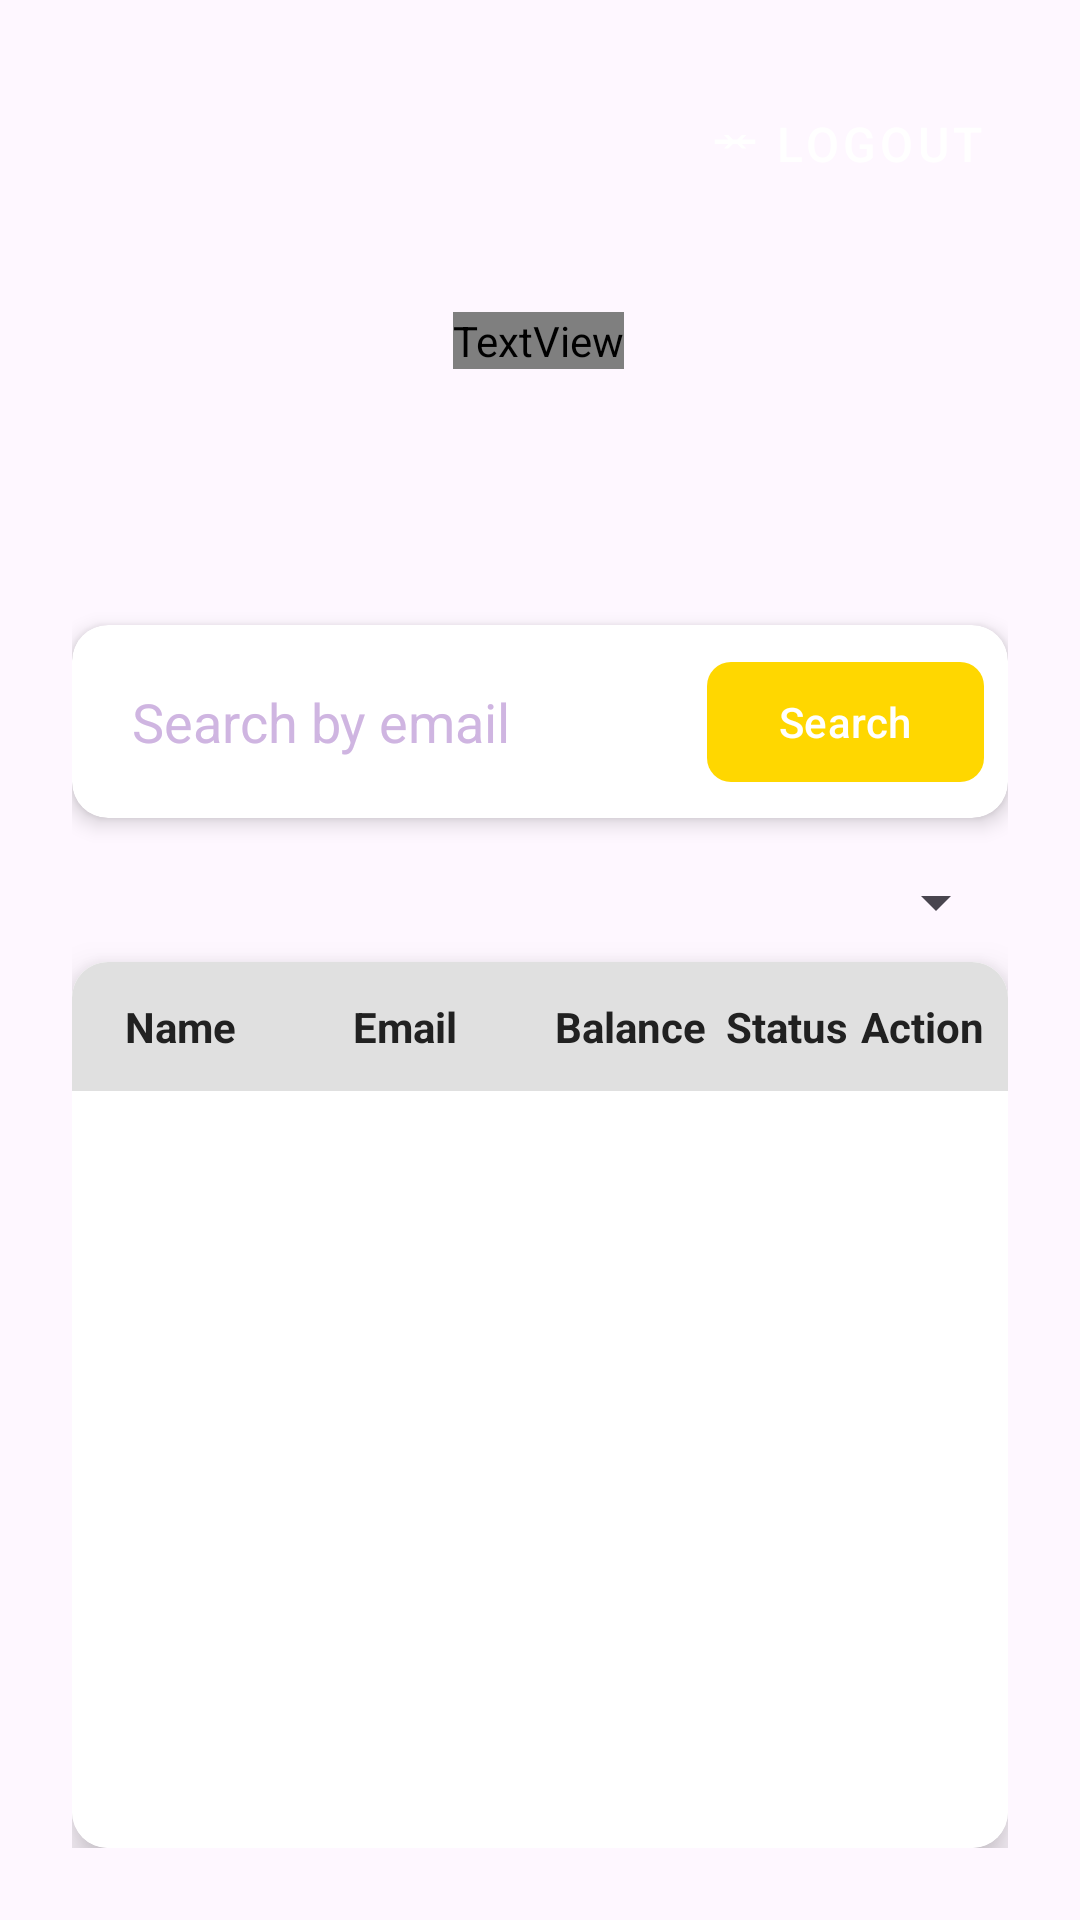

Produce the Android XML layout that renders to this screen, including the resource entries it uses.
<!-- AndroidManifest.xml: application theme Theme.ProjectMDP -->
<!-- res/layout/fragment_all_user.xml -->
<?xml version="1.0" encoding="utf-8"?>
<layout xmlns:tools="http://schemas.android.com/tools"
    xmlns:android="http://schemas.android.com/apk/res/android"
    xmlns:app="http://schemas.android.com/apk/res-auto">

    <androidx.constraintlayout.widget.ConstraintLayout
        android:layout_width="match_parent"
        android:layout_height="match_parent"
        android:background="@android:color/transparent"
        android:padding="24dp">

        <Spinner
            android:id="@+id/statusFilterSpinner"
            android:layout_width="match_parent"
            android:layout_height="wrap_content"
            android:layout_marginTop="16dp"
            android:padding="4dp"
            android:spinnerMode="dropdown"
            app:layout_constraintEnd_toEndOf="parent"
            app:layout_constraintHorizontal_bias="0.0"
            app:layout_constraintStart_toStartOf="parent"
            app:layout_constraintTop_toBottomOf="@+id/searchCard" />

        <com.google.android.material.button.MaterialButton
            android:id="@+id/btnLogout"
            style="@style/Widget.MaterialComponents.Button.TextButton"
            android:layout_width="wrap_content"
            android:layout_height="wrap_content"
            android:fontFamily="sans-serif-medium"
            android:text="Logout"
            android:textColor="@color/white"
            android:textSize="16sp"
            android:visibility="visible"
            app:icon="@drawable/ic_transfer"
            app:iconGravity="textStart"
            app:iconTint="@color/white"
            app:layout_constraintEnd_toEndOf="parent"
            app:layout_constraintTop_toTopOf="parent" />

        <TextView
            android:id="@+id/adminTitle"
            android:layout_width="wrap_content"
            android:layout_height="wrap_content"
            android:layout_marginTop="80dp"
            android:fontFamily="sans-serif-bold"
            android:text="All Users"
            android:textColor="#FFFFFF"
            android:textSize="32sp"
            app:layout_constraintEnd_toEndOf="parent"
            app:layout_constraintHorizontal_bias="0.498"
            app:layout_constraintStart_toStartOf="parent"
            app:layout_constraintTop_toTopOf="parent" />

        <TextView
            android:id="@+id/userCountText"
            android:layout_width="wrap_content"
            android:layout_height="wrap_content"
            android:layout_marginTop="32dp"
            android:fontFamily="sans-serif-medium"
            android:textColor="#FFFFFF"
            android:textSize="18sp"
            app:layout_constraintEnd_toEndOf="parent"
            app:layout_constraintHorizontal_bias="0.498"
            app:layout_constraintStart_toStartOf="parent"
            app:layout_constraintTop_toBottomOf="@+id/adminTitle"
            tools:text="Total Users: 9" />

        <androidx.cardview.widget.CardView
            android:id="@+id/searchCard"
            android:layout_width="0dp"
            android:layout_height="wrap_content"
            android:layout_marginTop="29dp"
            app:cardCornerRadius="12dp"
            app:cardElevation="4dp"
            app:contentPadding="8dp"
            app:layout_constraintEnd_toEndOf="parent"
            app:layout_constraintHorizontal_bias="0.0"
            app:layout_constraintStart_toStartOf="parent"
            app:layout_constraintTop_toBottomOf="@+id/userCountText">

            <androidx.constraintlayout.widget.ConstraintLayout
                android:layout_width="match_parent"
                android:layout_height="wrap_content">

                <EditText
                    android:id="@+id/etsearch12"
                    android:layout_width="0dp"
                    android:layout_height="wrap_content"
                    android:background="@android:color/transparent"
                    android:hint="Search by email"
                    android:inputType="textEmailAddress"
                    android:padding="12dp"
                    android:textColor="@color/text_primary"
                    android:textColorHint="@color/search_hint"
                    app:layout_constraintBottom_toBottomOf="parent"
                    app:layout_constraintEnd_toStartOf="@id/btnsearch12"
                    app:layout_constraintStart_toStartOf="parent"
                    app:layout_constraintTop_toTopOf="parent" />

                <com.google.android.material.button.MaterialButton
                    android:id="@+id/btnsearch12"
                    android:layout_width="wrap_content"
                    android:layout_height="wrap_content"
                    android:text="Search"
                    android:textColor="@android:color/white"
                    app:backgroundTint="@color/search_button_tint"
                    app:cornerRadius="8dp"
                    app:layout_constraintBottom_toBottomOf="parent"
                    app:layout_constraintEnd_toEndOf="parent"
                    app:layout_constraintTop_toTopOf="parent" />

            </androidx.constraintlayout.widget.ConstraintLayout>
        </androidx.cardview.widget.CardView>

        <androidx.cardview.widget.CardView
            android:id="@+id/userTableCard"
            android:layout_width="0dp"
            android:layout_height="0dp"
            android:layout_marginTop="8dp"
            app:cardCornerRadius="12dp"
            app:cardElevation="8dp"
            app:layout_constraintBottom_toBottomOf="parent"
            app:layout_constraintEnd_toEndOf="parent"
            app:layout_constraintStart_toStartOf="parent"
            app:layout_constraintTop_toBottomOf="@+id/statusFilterSpinner">

            <LinearLayout
                android:layout_width="match_parent"
                android:layout_height="match_parent"
                android:background="@color/card_background"
                android:orientation="vertical">

                <androidx.constraintlayout.widget.ConstraintLayout
                    android:id="@+id/tableHeader"
                    android:layout_width="match_parent"
                    android:layout_height="wrap_content"
                    android:background="@color/table_header_bg"
                    android:paddingHorizontal="6dp"
                    android:paddingVertical="12dp">

                    <TextView
                        android:id="@+id/headerName"
                        android:layout_width="0dp"
                        android:layout_height="wrap_content"
                        android:gravity="center"
                        android:text="Name"
                        android:textColor="@color/table_header_text"
                        android:textSize="14sp"
                        android:textStyle="bold"
                        app:layout_constraintStart_toStartOf="parent"
                        app:layout_constraintWidth_percent="0.20" />

                    <TextView
                        android:id="@+id/headerEmail"
                        android:layout_width="0dp"
                        android:layout_height="wrap_content"
                        android:gravity="center"
                        android:text="Email"
                        android:textColor="@color/table_header_text"
                        android:textSize="14sp"
                        android:textStyle="bold"
                        app:layout_constraintStart_toEndOf="@id/headerName"
                        app:layout_constraintWidth_percent="0.30" />

                    <TextView
                        android:id="@+id/headerBalance"
                        android:layout_width="0dp"
                        android:layout_height="wrap_content"
                        android:gravity="center"
                        android:text="Balance"
                        android:textColor="@color/table_header_text"
                        android:textSize="14sp"
                        android:textStyle="bold"
                        app:layout_constraintStart_toEndOf="@id/headerEmail"
                        app:layout_constraintWidth_percent="0.20" />

                    <TextView
                        android:id="@+id/headerStatus"
                        android:layout_width="0dp"
                        android:layout_height="wrap_content"
                        android:gravity="center"
                        android:text="Status"
                        android:textColor="@color/table_header_text"
                        android:textSize="14sp"
                        android:textStyle="bold"
                        app:layout_constraintStart_toEndOf="@id/headerBalance"
                        app:layout_constraintWidth_percent="0.15" />

                    <TextView
                        android:id="@+id/headerAction"
                        android:layout_width="0dp"
                        android:layout_height="wrap_content"
                        android:gravity="center"
                        android:text="Action"
                        android:textColor="@color/table_header_text"
                        android:textSize="14sp"
                        android:textStyle="bold"
                        app:layout_constraintEnd_toEndOf="parent"
                        app:layout_constraintStart_toEndOf="@id/headerStatus"
                        app:layout_constraintWidth_percent="0.15" />
                </androidx.constraintlayout.widget.ConstraintLayout>

                <androidx.recyclerview.widget.RecyclerView
                    android:id="@+id/userRecyclerView"
                    android:layout_width="match_parent"
                    android:layout_height="0dp"
                    android:layout_weight="1"
                    app:layoutManager="androidx.recyclerview.widget.LinearLayoutManager"
                    tools:listitem="@layout/item_user_table" />

            </LinearLayout>
        </androidx.cardview.widget.CardView>

    </androidx.constraintlayout.widget.ConstraintLayout>
</layout>
<!-- res/layout/item_user_table.xml (included above) -->
<?xml version="1.0" encoding="utf-8"?>
<androidx.constraintlayout.widget.ConstraintLayout
    xmlns:android="http://schemas.android.com/apk/res/android"
    xmlns:app="http://schemas.android.com/apk/res-auto"
    xmlns:tools="http://schemas.android.com/tools"
    android:id="@+id/rowContainer"
    android:layout_width="match_parent"
    android:layout_height="wrap_content"
    android:paddingVertical="8dp"
    android:paddingHorizontal="6dp"
    android:layout_marginBottom="1dp">

    <TextView
        android:id="@+id/nameText"
        android:layout_width="0dp"
        android:layout_height="wrap_content"
        tools:text="jiko"
        android:textColor="@color/text_primary"
        android:textSize="12sp"
        android:maxLines="2"
        android:ellipsize="end"
        android:gravity="start|center_vertical" app:layout_constraintStart_toStartOf="parent"
        app:layout_constraintTop_toTopOf="parent"
        app:layout_constraintBottom_toBottomOf="parent"
        app:layout_constraintWidth_percent="0.20" /> <TextView
    android:id="@+id/emailText"
    android:layout_width="0dp"
    android:layout_height="wrap_content"
    tools:text="jiko@gmail.com"
    android:ellipsize="end"
    android:maxLines="2"
    android:textColor="@color/text_primary"
    android:textSize="12sp"
    android:gravity="start|center_vertical" app:layout_constraintStart_toEndOf="@id/nameText"
    app:layout_constraintTop_toTopOf="parent"
    app:layout_constraintBottom_toBottomOf="parent"
    app:layout_constraintWidth_percent="0.30" /> <TextView
    android:id="@+id/balanceText"
    android:layout_width="0dp"
    android:layout_height="wrap_content"
    tools:text="Rp 2,548,547.00"
    android:textColor="@color/text_primary"
    android:textSize="12sp"
    android:maxLines="2"
    android:ellipsize="end"
    android:gravity="end|center_vertical" app:layout_constraintStart_toEndOf="@id/emailText"
    app:layout_constraintTop_toTopOf="parent"
    app:layout_constraintBottom_toBottomOf="parent"
    app:layout_constraintWidth_percent="0.20" /> <TextView
    android:id="@+id/statusText"
    android:layout_width="0dp"
    android:layout_height="wrap_content"
    tools:text="active"
    android:textColor="@color/text_primary"
    android:textSize="12sp"
    android:maxLines="1"
    android:ellipsize="end"
    android:gravity="center" app:layout_constraintStart_toEndOf="@id/balanceText"
    app:layout_constraintTop_toTopOf="parent"
    app:layout_constraintBottom_toBottomOf="parent"
    app:layout_constraintWidth_percent="0.15" />

    <com.google.android.material.button.MaterialButton
        android:id="@+id/actionButton"
        android:layout_width="0dp"
        android:layout_height="32dp"
        android:insetTop="0dp"
        android:insetBottom="0dp"
        android:minWidth="0dp"
        android:minHeight="0dp"
        android:paddingHorizontal="4dp"
        android:paddingVertical="2dp"
        android:textColor="@android:color/white"
        android:textSize="8sp"
        app:backgroundTint="@color/action_button_deactivate"
        app:cornerRadius="8dp"
        app:layout_constraintBottom_toBottomOf="parent"
        app:layout_constraintEnd_toEndOf="parent"
        app:layout_constraintStart_toEndOf="@id/statusText"
        app:layout_constraintTop_toTopOf="parent"
        app:layout_constraintVertical_bias="0.5"
        app:layout_constraintWidth_percent="0.15"
        tools:text="Deactivate" />
</androidx.constraintlayout.widget.ConstraintLayout>
<!-- resources referenced by this layout -->
<resources>
  <color name="action_button_deactivate">#E53935</color>
  <color name="card_background">#FFFFFF</color>
  <color name="search_button_tint">#FFD700</color>
  <color name="search_hint">#CFB5E1</color>
  <color name="table_header_bg">#E0E0E0</color>
  <color name="table_header_text">#212121</color>
  <color name="text_primary">#212121</color>
  <color name="white">#FFFFFFFF</color>
  <!-- drawable ic_transfer (drawable) -->
  <?xml version="1.0" encoding="utf-8"?>
  <vector xmlns:android="http://schemas.android.com/apk/res/android"
      android:width="48dp"
      android:height="48dp"
      android:viewportWidth="24"
      android:viewportHeight="24">
      <path
          android:fillColor="#FFFFFF"
          android:pathData="M21,10h-6l2,-2h-2l-2,2h-2l-2,-2h-2l2,2H3v2h6l-2,2h2l2,-2h2l2,2h2l-2,-2h6v-2z"/>
  </vector>
  <style name="Theme.ProjectMDP" parent="Base.Theme.ProjectMDP" />
  <style name="Base.Theme.ProjectMDP" parent="Theme.Material3.DayNight.NoActionBar">
          
          
      </style>
</resources>
